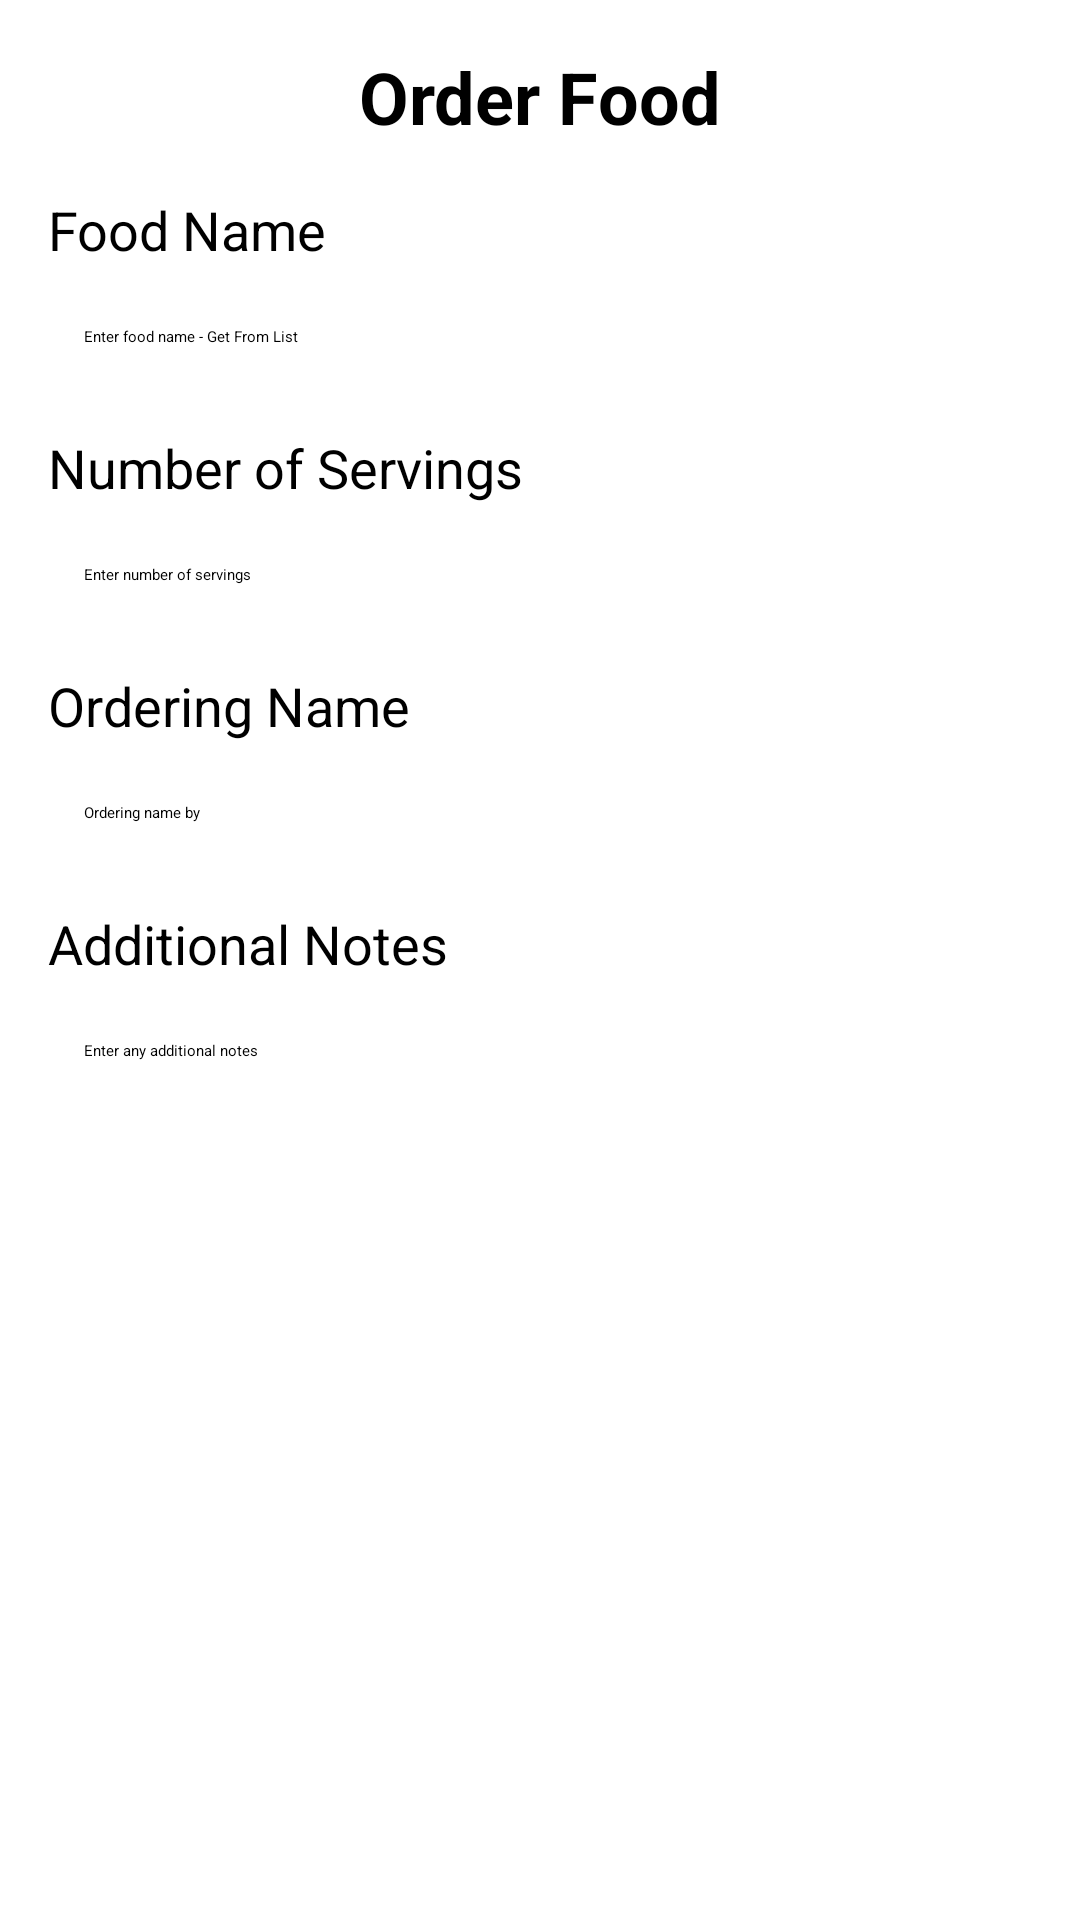

Here is an Android app screen rendered from its layout file. Give the layout XML and the strings, colors and styles it references.
<!-- AndroidManifest.xml: application theme Theme.UTSproject -->
<!-- res/layout/activity_order.xml -->
<?xml version="1.0" encoding="utf-8"?>
<LinearLayout xmlns:android="http://schemas.android.com/apk/res/android"
    xmlns:app="http://schemas.android.com/apk/res-auto"
    xmlns:tools="http://schemas.android.com/tools"
    android:id="@+id/main"
    android:layout_width="match_parent"
    android:layout_height="match_parent"
    android:orientation="vertical"
    android:padding="16dp"
    tools:context=".OrderActivity">

        
        <TextView
            android:id="@+id/tvTitle"
            android:layout_width="wrap_content"
            android:layout_height="wrap_content"
            android:text="@string/order_food_title"
            android:textSize="24sp"
            android:textStyle="bold"
            android:layout_gravity="center_horizontal"
            android:layout_marginBottom="16dp"/>

        
        <TextView
            android:layout_width="wrap_content"
            android:layout_height="wrap_content"
            android:text="@string/food_name_order"
            android:textSize="18sp"
            android:layout_marginBottom="8dp"/>
        <TextView
            android:id="@+id/etFoodName"
            android:layout_width="match_parent"
            android:layout_height="wrap_content"
            android:hint="@string/enter_food_hint"
            android:padding="12dp"
            android:layout_marginBottom="16dp"/>

        
        <TextView
            android:layout_width="wrap_content"
            android:layout_height="wrap_content"
            android:text="@string/number_of_servings_title"
            android:textSize="18sp"
            android:layout_marginBottom="8dp"/>
        <EditText
            android:id="@+id/etServings"
            android:layout_width="match_parent"
            android:layout_height="wrap_content"
            android:hint="@string/enter_number_of_servings_hint"
            android:inputType="number"
            android:padding="12dp"
            android:layout_marginBottom="16dp"/>

        
        <TextView
            android:layout_width="wrap_content"
            android:layout_height="wrap_content"
            android:text="@string/ordering_name"
            android:textSize="18sp"
            android:layout_marginBottom="8dp"/>
        <EditText
            android:id="@+id/etName"
            android:layout_width="match_parent"
            android:layout_height="wrap_content"
            android:hint="@string/ordering_name_by_hint"
            android:padding="12dp"
            android:layout_marginBottom="16dp"/>


        
        <TextView
            android:layout_width="wrap_content"
            android:layout_height="wrap_content"
            android:text="@string/notes"
            android:textSize="18sp"
            android:layout_marginBottom="8dp"/>
        <EditText
            android:id="@+id/etNotes"
            android:layout_width="match_parent"
            android:layout_height="wrap_content"
            android:hint="@string/notes_hint"
            android:padding="12dp"
            android:layout_marginBottom="16dp"/>

        
        <Button
            android:id="@+id/btnOrder"
            android:layout_width="match_parent"
            android:layout_height="wrap_content"
            android:text="@string/btn_place_order"
            android:textColor="@android:color/white"
            android:padding="12dp"/>

</LinearLayout>
<!-- resources referenced by this layout -->
<resources>
  <string name="btn_place_order">Place Order</string>
  <string name="enter_food_hint">Enter food name - Get From List</string>
  <string name="enter_number_of_servings_hint">Enter number of servings</string>
  <string name="food_name_order">Food Name</string>
  <string name="notes">Additional Notes</string>
  <string name="notes_hint">Enter any additional notes</string>
  <string name="number_of_servings_title">Number of Servings</string>
  <string name="order_food_title">Order Food</string>
  <string name="ordering_name">Ordering Name</string>
  <string name="ordering_name_by_hint">Ordering name by</string>
</resources>
